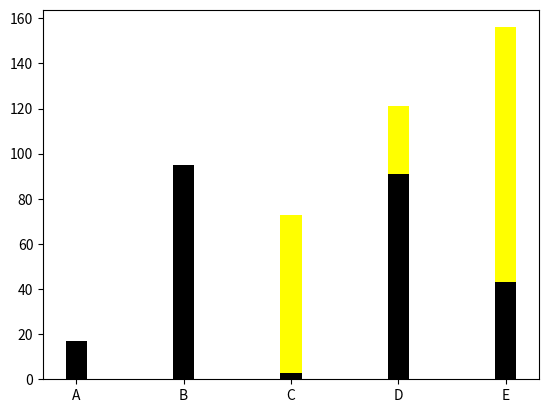

This figure's Python source:
import matplotlib.pyplot as plt
import numpy as np

x = np.array(['A', 'B', 'C', 'D', 'E'])
# x = np.array([1, 2, 3, 4, 5])
y = np.random.randint(200, size=(5))
y2 = np.random.randint(100, size=(5))

# vertical bars
plt.bar(x, y, color = 'yellow', width = 0.2)
# bar above bar - stacked bar plot
plt.bar(x, y2, color = 'k', width = 0.2)
plt.show()

# horizontal bars
# plt.barh(x, y, color = 'hotpink', height = 0.4)
plt.show()